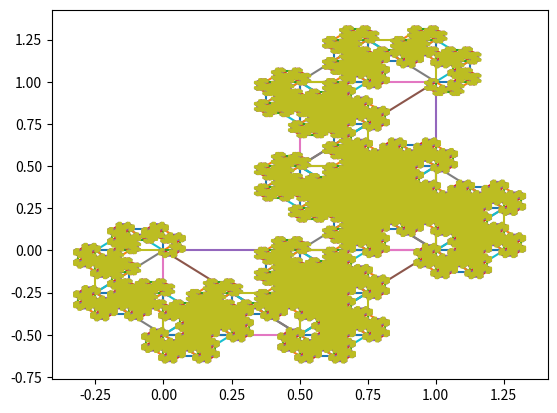

Write the Python code that produced this figure.
import matplotlib.pyplot as plt
from matplotlib.animation import FuncAnimation
from math import cos, sin, pi, sqrt

def vector_from_points(p1, p2):
    x1, y1 = p1
    x2, y2 = p2
    return x2 - x1, y2 - y1

def point_as_shift(p, v):
    x, y = p
    dx, dy = v
    return x + dx, y + dy

def vector_mul_scalar(v, a):
    x, y = v
    return x * a, y * a

def vector_rotated(v, alpha):
    x, y = v
    return x * cos(alpha) - y * sin(alpha), x * sin(alpha) + y * cos(alpha)

def sum_vectors(v1, v2):
    x1, y1 = v1
    x2, y2 = v2

    return x1 + x2, y1 + y2

def transform(p1, p2, is_left = True):
    v = vector_from_points(p1, p2)
    v1 = vector_rotated(v, (-1. if is_left else 1.) * pi / 4.)
    v1 = vector_mul_scalar(v1, 1. / sqrt(2.))
    return [p1, point_as_shift(p1, v1)]

points = [(0, 0), (1, 1)]
frames = [points]

for _ in range(15):
    is_left = True
    new_points = []
    for i in range(len(points) - 1):
        new_points.extend(transform(points[i], points[i + 1], i % 2 == 0))
    new_points.append(points[-1])
    points = new_points
    frames_x = [p[0] for p in new_points]
    frames_y = [p[1] for p in new_points]
    frames.append((frames_x, frames_y))

def init():
    return plt.plot(frames[0][0], frames[0][1])
def animate(index):
    return plt.plot(frames[index][0], frames[index][1])

fig = plt.figure()
anim = FuncAnimation(fig, animate, init_func = init, frames=len(frames), interval = 1000, blit=True)

anim.save("dragon.gif")
plt.show()
